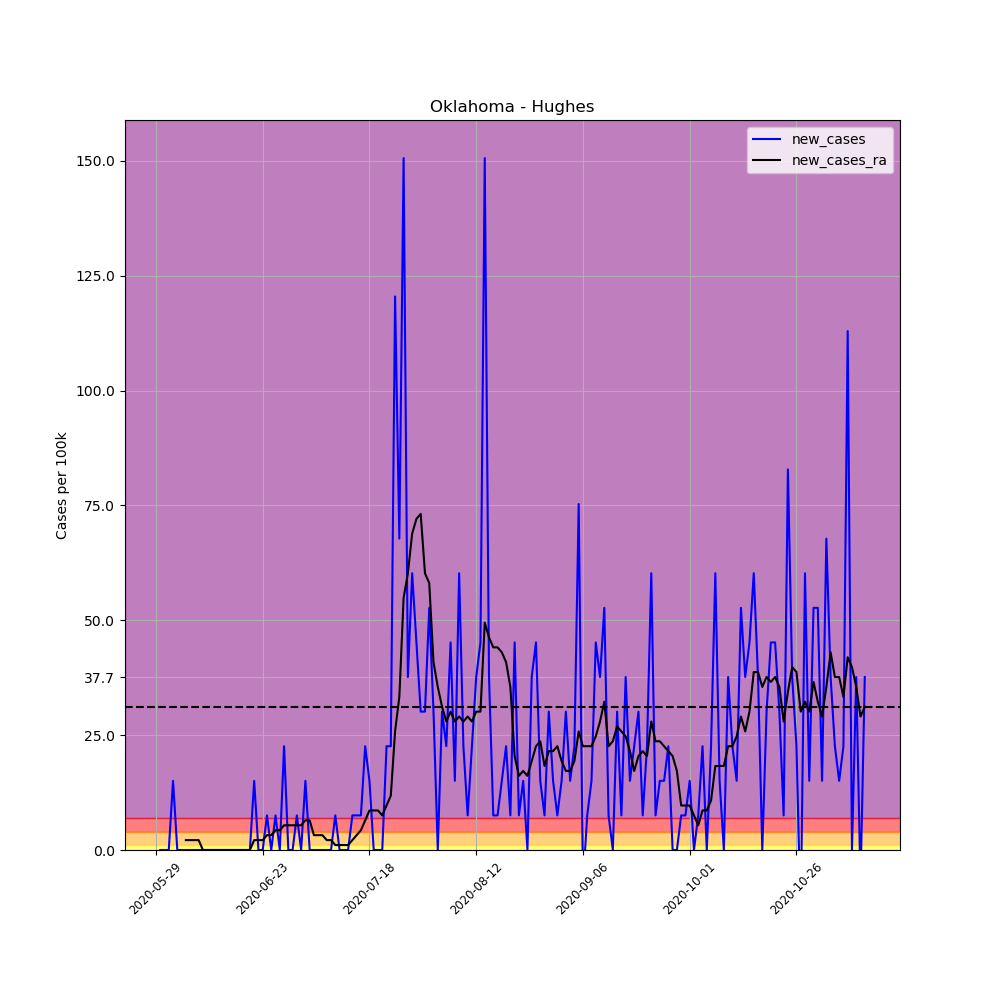

The file beside this chart, header and first rows:
, date, county, state, fips, cases, deaths, COUNTY, STNAME, CTYNAME, POPESTIMATE2019, per_100k, per_100k_ra, new_cases, new_cases_ra
676551, 2020-05-29, Hughes, Oklahoma, 40063, 1, 0, 63, Oklahoma, Hughes, 13279, 7.531, , , 
676552, 2020-05-30, Hughes, Oklahoma, 40063, 1, 0, 63, Oklahoma, Hughes, 13279, 7.531, , 0.0, 
676553, 2020-05-31, Hughes, Oklahoma, 40063, 1, 0, 63, Oklahoma, Hughes, 13279, 7.531, , 0.0, 
676554, 2020-06-01, Hughes, Oklahoma, 40063, 1, 0, 63, Oklahoma, Hughes, 13279, 7.531, , 0.0, 
676555, 2020-06-02, Hughes, Oklahoma, 40063, 3, 0, 63, Oklahoma, Hughes, 13279, 22.59, , 15.06, 
676556, 2020-06-03, Hughes, Oklahoma, 40063, 3, 0, 63, Oklahoma, Hughes, 13279, 22.59, , 0.0, 
676557, 2020-06-04, Hughes, Oklahoma, 40063, 3, 0, 63, Oklahoma, Hughes, 13279, 22.59, 13.99, 0.0, 
676558, 2020-06-05, Hughes, Oklahoma, 40063, 3, 0, 63, Oklahoma, Hughes, 13279, 22.59, 16.14, 0.0, 2.152
676559, 2020-06-06, Hughes, Oklahoma, 40063, 3, 0, 63, Oklahoma, Hughes, 13279, 22.59, 18.29, 0.0, 2.152
676560, 2020-06-07, Hughes, Oklahoma, 40063, 3, 0, 63, Oklahoma, Hughes, 13279, 22.59, 20.44, 0.0, 2.152
676561, 2020-06-08, Hughes, Oklahoma, 40063, 3, 0, 63, Oklahoma, Hughes, 13279, 22.59, 22.59, 0.0, 2.152
676562, 2020-06-09, Hughes, Oklahoma, 40063, 3, 0, 63, Oklahoma, Hughes, 13279, 22.59, 22.59, 0.0, 0.0
676563, 2020-06-10, Hughes, Oklahoma, 40063, 3, 0, 63, Oklahoma, Hughes, 13279, 22.59, 22.59, 0.0, 0.0
676564, 2020-06-11, Hughes, Oklahoma, 40063, 3, 0, 63, Oklahoma, Hughes, 13279, 22.59, 22.59, 0.0, 0.0
676565, 2020-06-12, Hughes, Oklahoma, 40063, 3, 0, 63, Oklahoma, Hughes, 13279, 22.59, 22.59, 0.0, 0.0
676566, 2020-06-13, Hughes, Oklahoma, 40063, 3, 0, 63, Oklahoma, Hughes, 13279, 22.59, 22.59, 0.0, 0.0
676567, 2020-06-14, Hughes, Oklahoma, 40063, 3, 0, 63, Oklahoma, Hughes, 13279, 22.59, 22.59, 0.0, 0.0
676568, 2020-06-15, Hughes, Oklahoma, 40063, 3, 0, 63, Oklahoma, Hughes, 13279, 22.59, 22.59, 0.0, 0.0
676569, 2020-06-16, Hughes, Oklahoma, 40063, 3, 0, 63, Oklahoma, Hughes, 13279, 22.59, 22.59, 0.0, 0.0
676570, 2020-06-17, Hughes, Oklahoma, 40063, 3, 0, 63, Oklahoma, Hughes, 13279, 22.59, 22.59, 0.0, 0.0
676571, 2020-06-18, Hughes, Oklahoma, 40063, 3, 0, 63, Oklahoma, Hughes, 13279, 22.59, 22.59, 0.0, 0.0
676572, 2020-06-19, Hughes, Oklahoma, 40063, 3, 0, 63, Oklahoma, Hughes, 13279, 22.59, 22.59, 0.0, 0.0
676573, 2020-06-20, Hughes, Oklahoma, 40063, 3, 0, 63, Oklahoma, Hughes, 13279, 22.59, 22.59, 0.0, 0.0
676574, 2020-06-21, Hughes, Oklahoma, 40063, 5, 0, 63, Oklahoma, Hughes, 13279, 37.65, 24.74, 15.06, 2.152
676575, 2020-06-22, Hughes, Oklahoma, 40063, 5, 0, 63, Oklahoma, Hughes, 13279, 37.65, 26.9, 0.0, 2.152
676576, 2020-06-23, Hughes, Oklahoma, 40063, 5, 0, 63, Oklahoma, Hughes, 13279, 37.65, 29.05, 0.0, 2.152
676577, 2020-06-24, Hughes, Oklahoma, 40063, 6, 0, 63, Oklahoma, Hughes, 13279, 45.18, 32.27, 7.531, 3.227
676578, 2020-06-25, Hughes, Oklahoma, 40063, 6, 0, 63, Oklahoma, Hughes, 13279, 45.18, 35.5, 0.0, 3.227
676579, 2020-06-26, Hughes, Oklahoma, 40063, 7, 0, 63, Oklahoma, Hughes, 13279, 52.71, 39.81, 7.531, 4.303
676580, 2020-06-27, Hughes, Oklahoma, 40063, 7, 0, 63, Oklahoma, Hughes, 13279, 52.71, 44.11, 0.0, 4.303
676581, 2020-06-28, Hughes, Oklahoma, 40063, 10, 0, 63, Oklahoma, Hughes, 13279, 75.31, 49.49, 22.59, 5.379
676582, 2020-06-29, Hughes, Oklahoma, 40063, 10, 0, 63, Oklahoma, Hughes, 13279, 75.31, 54.87, 0.0, 5.379
676583, 2020-06-30, Hughes, Oklahoma, 40063, 10, 0, 63, Oklahoma, Hughes, 13279, 75.31, 60.25, 0.0, 5.379
676584, 2020-07-01, Hughes, Oklahoma, 40063, 11, 0, 63, Oklahoma, Hughes, 13279, 82.84, 65.62, 7.531, 5.379
676585, 2020-07-02, Hughes, Oklahoma, 40063, 11, 0, 63, Oklahoma, Hughes, 13279, 82.84, 71, 0.0, 5.379
676586, 2020-07-03, Hughes, Oklahoma, 40063, 13, 0, 63, Oklahoma, Hughes, 13279, 97.9, 77.46, 15.06, 6.455
676587, 2020-07-04, Hughes, Oklahoma, 40063, 13, 0, 63, Oklahoma, Hughes, 13279, 97.9, 83.91, 0.0, 6.455
676588, 2020-07-05, Hughes, Oklahoma, 40063, 13, 0, 63, Oklahoma, Hughes, 13279, 97.9, 87.14, 0.0, 3.227
676589, 2020-07-06, Hughes, Oklahoma, 40063, 13, 0, 63, Oklahoma, Hughes, 13279, 97.9, 90.37, 0.0, 3.227
676590, 2020-07-07, Hughes, Oklahoma, 40063, 13, 0, 63, Oklahoma, Hughes, 13279, 97.9, 93.6, 0.0, 3.227
676591, 2020-07-08, Hughes, Oklahoma, 40063, 13, 0, 63, Oklahoma, Hughes, 13279, 97.9, 95.75, 0.0, 2.152
676592, 2020-07-09, Hughes, Oklahoma, 40063, 13, 0, 63, Oklahoma, Hughes, 13279, 97.9, 97.9, 0.0, 2.152
676593, 2020-07-10, Hughes, Oklahoma, 40063, 14, 0, 63, Oklahoma, Hughes, 13279, 105.4, 98.97, 7.531, 1.076
676594, 2020-07-11, Hughes, Oklahoma, 40063, 14, 0, 63, Oklahoma, Hughes, 13279, 105.4, 100.1, 0.0, 1.076
676595, 2020-07-12, Hughes, Oklahoma, 40063, 14, 0, 63, Oklahoma, Hughes, 13279, 105.4, 101.1, 0.0, 1.076
676596, 2020-07-13, Hughes, Oklahoma, 40063, 14, 0, 63, Oklahoma, Hughes, 13279, 105.4, 102.2, 0.0, 1.076
676597, 2020-07-14, Hughes, Oklahoma, 40063, 15, 0, 63, Oklahoma, Hughes, 13279, 113, 104.4, 7.531, 2.152
676598, 2020-07-15, Hughes, Oklahoma, 40063, 16, 0, 63, Oklahoma, Hughes, 13279, 120.5, 107.6, 7.531, 3.227
676599, 2020-07-16, Hughes, Oklahoma, 40063, 17, 0, 63, Oklahoma, Hughes, 13279, 128, 111.9, 7.531, 4.303
676600, 2020-07-17, Hughes, Oklahoma, 40063, 20, 1, 63, Oklahoma, Hughes, 13279, 150.6, 118.3, 22.59, 6.455
676601, 2020-07-18, Hughes, Oklahoma, 40063, 22, 1, 63, Oklahoma, Hughes, 13279, 165.7, 126.9, 15.06, 8.607
676602, 2020-07-19, Hughes, Oklahoma, 40063, 22, 1, 63, Oklahoma, Hughes, 13279, 165.7, 135.6, 0.0, 8.607
676603, 2020-07-20, Hughes, Oklahoma, 40063, 22, 1, 63, Oklahoma, Hughes, 13279, 165.7, 144.2, 0.0, 8.607
676604, 2020-07-21, Hughes, Oklahoma, 40063, 22, 1, 63, Oklahoma, Hughes, 13279, 165.7, 151.7, 0.0, 7.531
676605, 2020-07-22, Hughes, Oklahoma, 40063, 25, 1, 63, Oklahoma, Hughes, 13279, 188.3, 161.4, 22.59, 9.682
676606, 2020-07-23, Hughes, Oklahoma, 40063, 28, 1, 63, Oklahoma, Hughes, 13279, 210.9, 173.2, 22.59, 11.83
676607, 2020-07-24, Hughes, Oklahoma, 40063, 44, 1, 63, Oklahoma, Hughes, 13279, 331.4, 199, 120.5, 25.82
676608, 2020-07-25, Hughes, Oklahoma, 40063, 53, 1, 63, Oklahoma, Hughes, 13279, 399.1, 232.4, 67.78, 33.35
676609, 2020-07-26, Hughes, Oklahoma, 40063, 73, 1, 63, Oklahoma, Hughes, 13279, 549.7, 287.2, 150.6, 54.87
676610, 2020-07-27, Hughes, Oklahoma, 40063, 78, 1, 63, Oklahoma, Hughes, 13279, 587.4, 347.5, 37.65, 60.25
... 107 more rows
